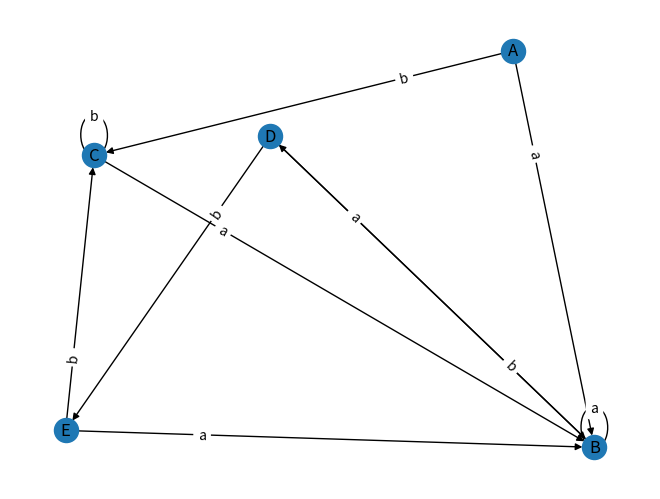

Reproduce this figure in Python. (Note: this script raises an exception after producing the figure.)
import matplotlib.pyplot as plt
import networkx as nx
from networkx.drawing.nx_agraph import to_agraph 

states = [0, -1, 1, 2, 3, 4, 5, 6, 7, 8, 9]
transitions = {0: {'#': [4, 3]}, 1: {'b': [-1]}, 2: {'b': [1]}, 3: {'a': [2]}, 4: {'#': [6, 7]}, 5: {'#': [3, 4]}, 6: {'b': [8]}, 7: {'a': [9]}, 8: {'#': [5]}, 9: {'#': [5]}}
states = 'ABCDE'
transitions = {'A': {'a': ['B'], 'b': ['C']}, 'B': {'a': ['B'], 'b': ['D']}, 'C': {'a': ['B'], 'b': ['C']}, 'D': {'a': ['B'], 'b': ['E']}, 'E': {'a': ['B'], 'b': ['C']}}
edge_labels = {}
G = nx.DiGraph()

G.add_nodes_from([min(states), max(states)])
for state in transitions:
    for value in transitions[state]:
        for node in transitions[state][value]:
            if state == node:
                print((state, node), value)
            G.add_edge(state, node)
            edge_labels[(state, node)] =  value

pos = nx.spring_layout(G)
#plt.subplot(111)
nx.draw(G, pos, with_labels=True)
nx.draw_networkx_edge_labels(G, pos, edge_labels=edge_labels, label_pos=0.25)
#plt.show()
A = to_agraph(G) 
A.layout('dot')                                                                 
A.draw('multi.png') 

# pip install pygraphviz --install-option="--include-path=/Users/hanu/Documents/uvg/compis/env/lib/python3.7/site-packages/graphviz/" --install-option="--library-path=/Users/hanu/Documents/uvg/compis/env/lib/python3.7/site-packages/graphviz/"
